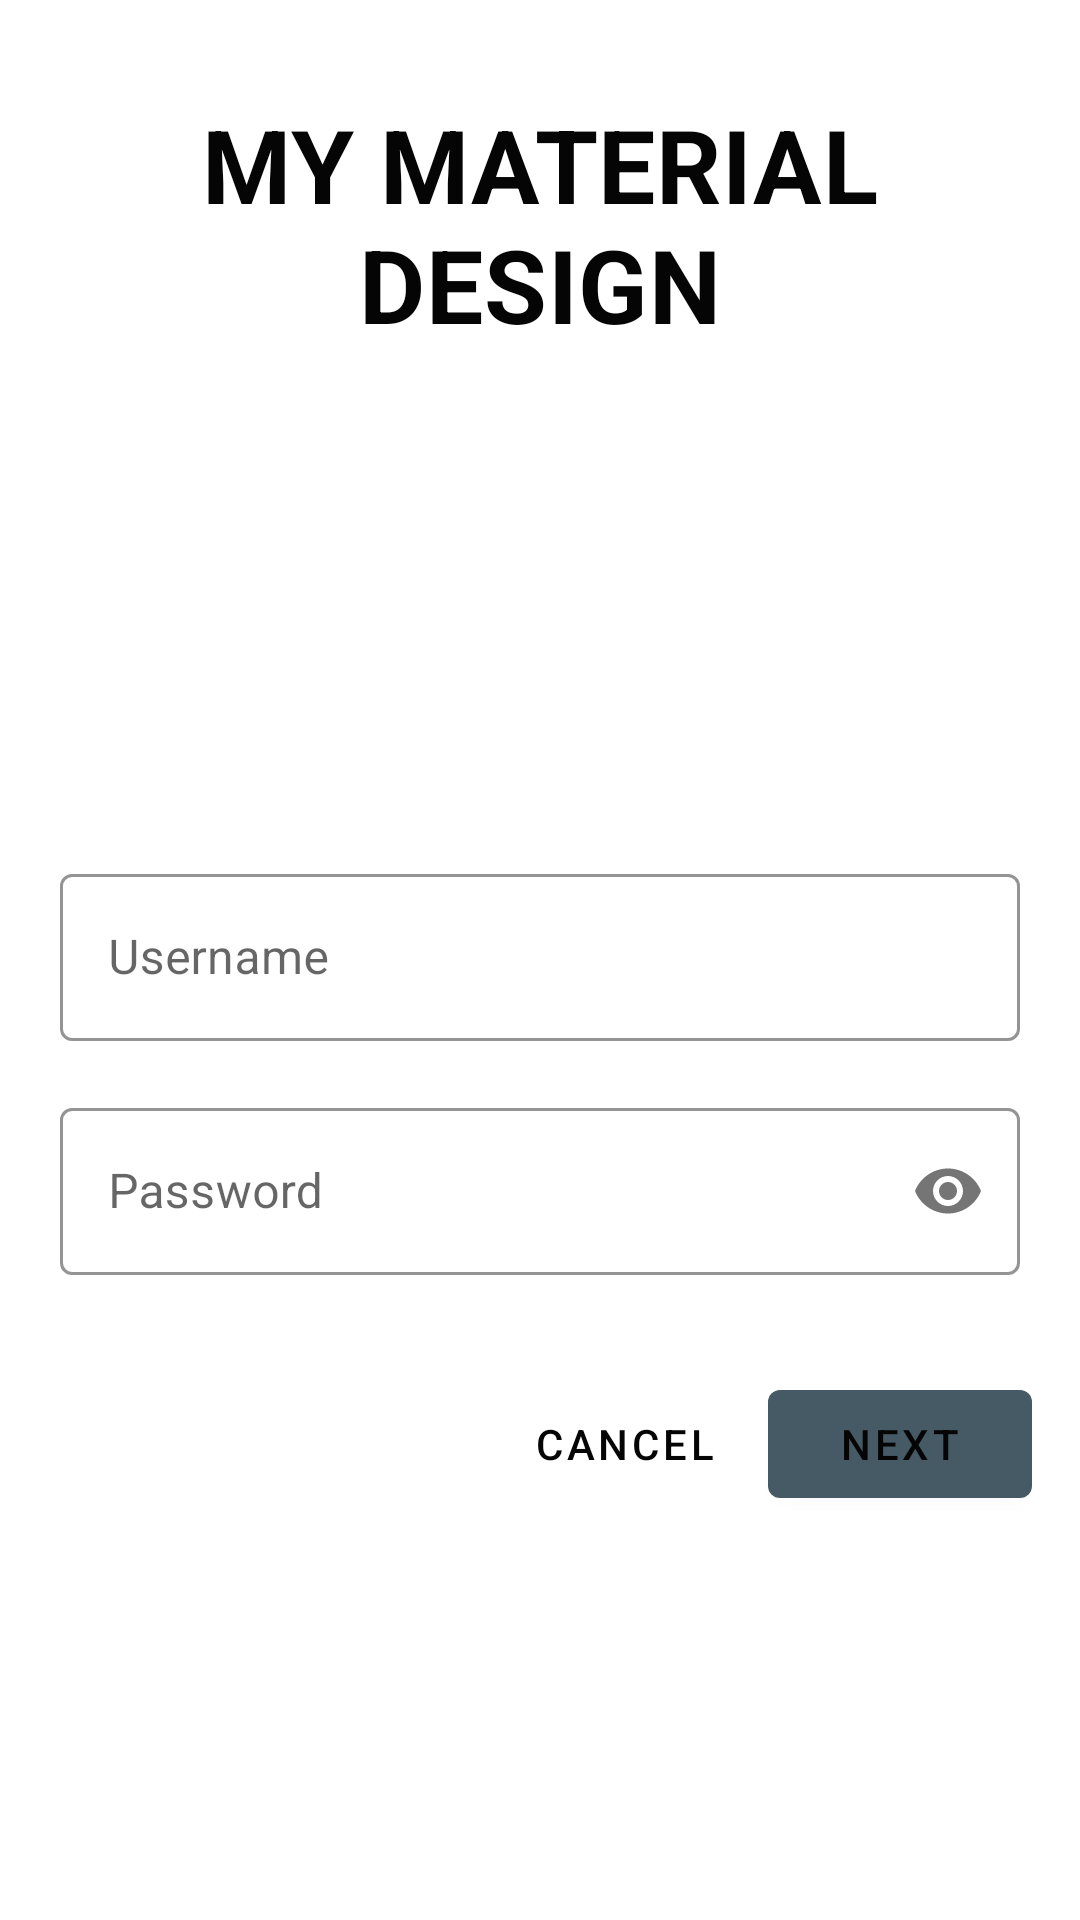

Layout XML and referenced resources for this Android screen:
<!-- AndroidManifest.xml: application theme AppTheme -->
<!-- res/layout/fragment_login.xml -->
<?xml version="1.0" encoding="utf-8"?>
<RelativeLayout xmlns:android="http://schemas.android.com/apk/res/android"
    xmlns:app="http://schemas.android.com/apk/res-auto"
    xmlns:tools="http://schemas.android.com/tools"
    android:layout_width="match_parent"
    android:layout_height="match_parent"
    android:padding="16dp"
    tools:context=".LoginFragment">

    <androidx.appcompat.widget.AppCompatTextView
        android:layout_width="wrap_content"
        android:layout_height="wrap_content"
        style="@style/TextAppearance.Mystyle.Title"
        android:layout_centerHorizontal="true"
        android:textAlignment="center"
        android:layout_margin="@dimen/dimen_16dp"
        android:text="@string/app_name"/>

    
    <com.google.android.material.textfield.TextInputLayout
        android:id="@+id/tilUsername"
        style="@style/Widget.Mystyle.TextInputLayout"
        android:layout_width="match_parent"
        android:layout_height="wrap_content"
        android:layout_centerInParent="true"
        android:layout_margin="4dp"
        android:layout_marginStart="4dp"
        android:layout_marginLeft="4dp"
        android:layout_marginBottom="32dp"
        android:hint="@string/hint_username">

        <com.google.android.material.textfield.TextInputEditText
            android:layout_width="match_parent"
            android:layout_height="match_parent" />

    </com.google.android.material.textfield.TextInputLayout>

    <com.google.android.material.textfield.TextInputLayout
        android:id="@+id/tilPassword"
        style="@style/Widget.Mystyle.TextInputLayout"
        android:layout_width="match_parent"
        android:layout_height="wrap_content"
        android:layout_below="@id/tilUsername"
        android:layout_margin="4dp"
        android:hint="@string/hint_password"
        app:errorEnabled="true"
        app:passwordToggleEnabled="true">

        <com.google.android.material.textfield.TextInputEditText
            android:layout_width="match_parent"
            android:layout_height="match_parent"
            android:inputType="textPassword" />

    </com.google.android.material.textfield.TextInputLayout>

    <com.google.android.material.button.MaterialButton
        android:id="@+id/btnNext"
        style="@style/Widget.Mystyle.Button"
        android:layout_width="wrap_content"
        android:layout_height="wrap_content"
        android:layout_below="@id/tilPassword"
        android:layout_alignParentEnd="true"
        android:layout_alignParentRight="true"
        android:text="@string/action_next" />

    <com.google.android.material.button.MaterialButton
        android:id="@+id/btnCancel"
        style="@style/Widget.Mystyle.Button.TextButton"
        android:layout_width="wrap_content"
        android:layout_height="wrap_content"
        android:layout_below="@id/tilPassword"
        android:layout_marginEnd="4dp"
        android:layout_marginRight="4dp"
        android:layout_toStartOf="@id/btnNext"
        android:layout_toLeftOf="@id/btnNext"
        android:text="@string/acction_cancel" />

</RelativeLayout>
<!-- resources referenced by this layout -->
<resources>
  <dimen name="dimen_16dp">16dp</dimen>
  <string name="acction_cancel">Cancel</string>
  <string name="action_next">Next</string>
  <string name="app_name">My Material Design</string>
  <string name="hint_password">Password</string>
  <string name="hint_username">Username</string>
  <style name="TextAppearance.Mystyle.Title" parent="TextAppearance.MaterialComponents.Headline4">
          <item name="textAllCaps">true</item>
          <item name="android:textStyle">bold</item>
          <item name="android:textColor">@color/colorBlack</item>
      </style>
  <style name="Widget.Mystyle.Button" parent="Widget.MaterialComponents.Button">
          <item name="android:textColor">?android:attr/textColorPrimary</item>
          <item name="backgroundTint">?attr/colorPrimaryDark</item>
  
      </style>
  <style name="Widget.Mystyle.Button.TextButton" parent="Widget.MaterialComponents.Button.TextButton">
          <item name="android:textColor">?android:attr/textColorPrimary</item>
      </style>
  <style name="Widget.Mystyle.TextInputLayout" parent="Widget.MaterialComponents.TextInputLayout.OutlinedBox">
          <item name="hintTextAppearance">@style/TextAppearance.Mystyle.TextInputLayout.HintText</item>
          <item name="hintTextColor">@color/colorAccent</item>
          <item name="android:paddingBottom">8dp</item>
          <item name="boxStrokeColor">@color/colorPrimaryDark</item>
      </style>
  <style name="AppTheme" parent="Theme.MaterialComponents.Light.DarkActionBar">
          
          <item name="colorPrimary">@color/colorPrimary</item>
          <item name="colorPrimaryDark">@color/colorPrimaryDark</item>
          <item name="colorAccent">@color/colorAccent</item>
          <item name="android:toolbarStyle">@style/Widget.Mystyle.Toolbar</item>
          <item name="android:windowContentTransitions">true</item>
  
  
          <item name="android:windowLightStatusBar" tools:targetApi="m">true</item>
  
  
          <item name="android:textColorPrimary">@color/colorBlack</item>
      </style>
  <color name="colorBlack">#050505</color>
  <style name="TextAppearance.Mystyle.TextInputLayout.HintText" parent="TextAppearance.MaterialComponents.Subtitle2">
          <item name="android:textColor">?android:attr/textColorPrimary</item>
      </style>
  <color name="colorAccent">#90A4AE</color>
  <color name="colorPrimaryDark">#455A64</color>
  <color name="colorPrimary">#ECEFF1</color>
  <style name="Widget.Mystyle.Toolbar" parent="Widget.AppCompat.Toolbar">
          <item name="android:background">@color/colorPrimaryDark</item>
          <item name="android:theme">@style/ThemeOverlay.AppCompat.Dark.ActionBar</item>
          <item name="popupTheme">@style/ThemeOverlay.AppCompat.Light</item>
          <item name="titleTextAppearance">@style/TextApperance.Mystyle.Toolbar</item>
      </style>
  <style name="TextApperance.Mystyle.Toolbar" parent="TextAppearance.MaterialComponents.Button">
          <item name="android:textSize">16sp</item>
      </style>
</resources>
